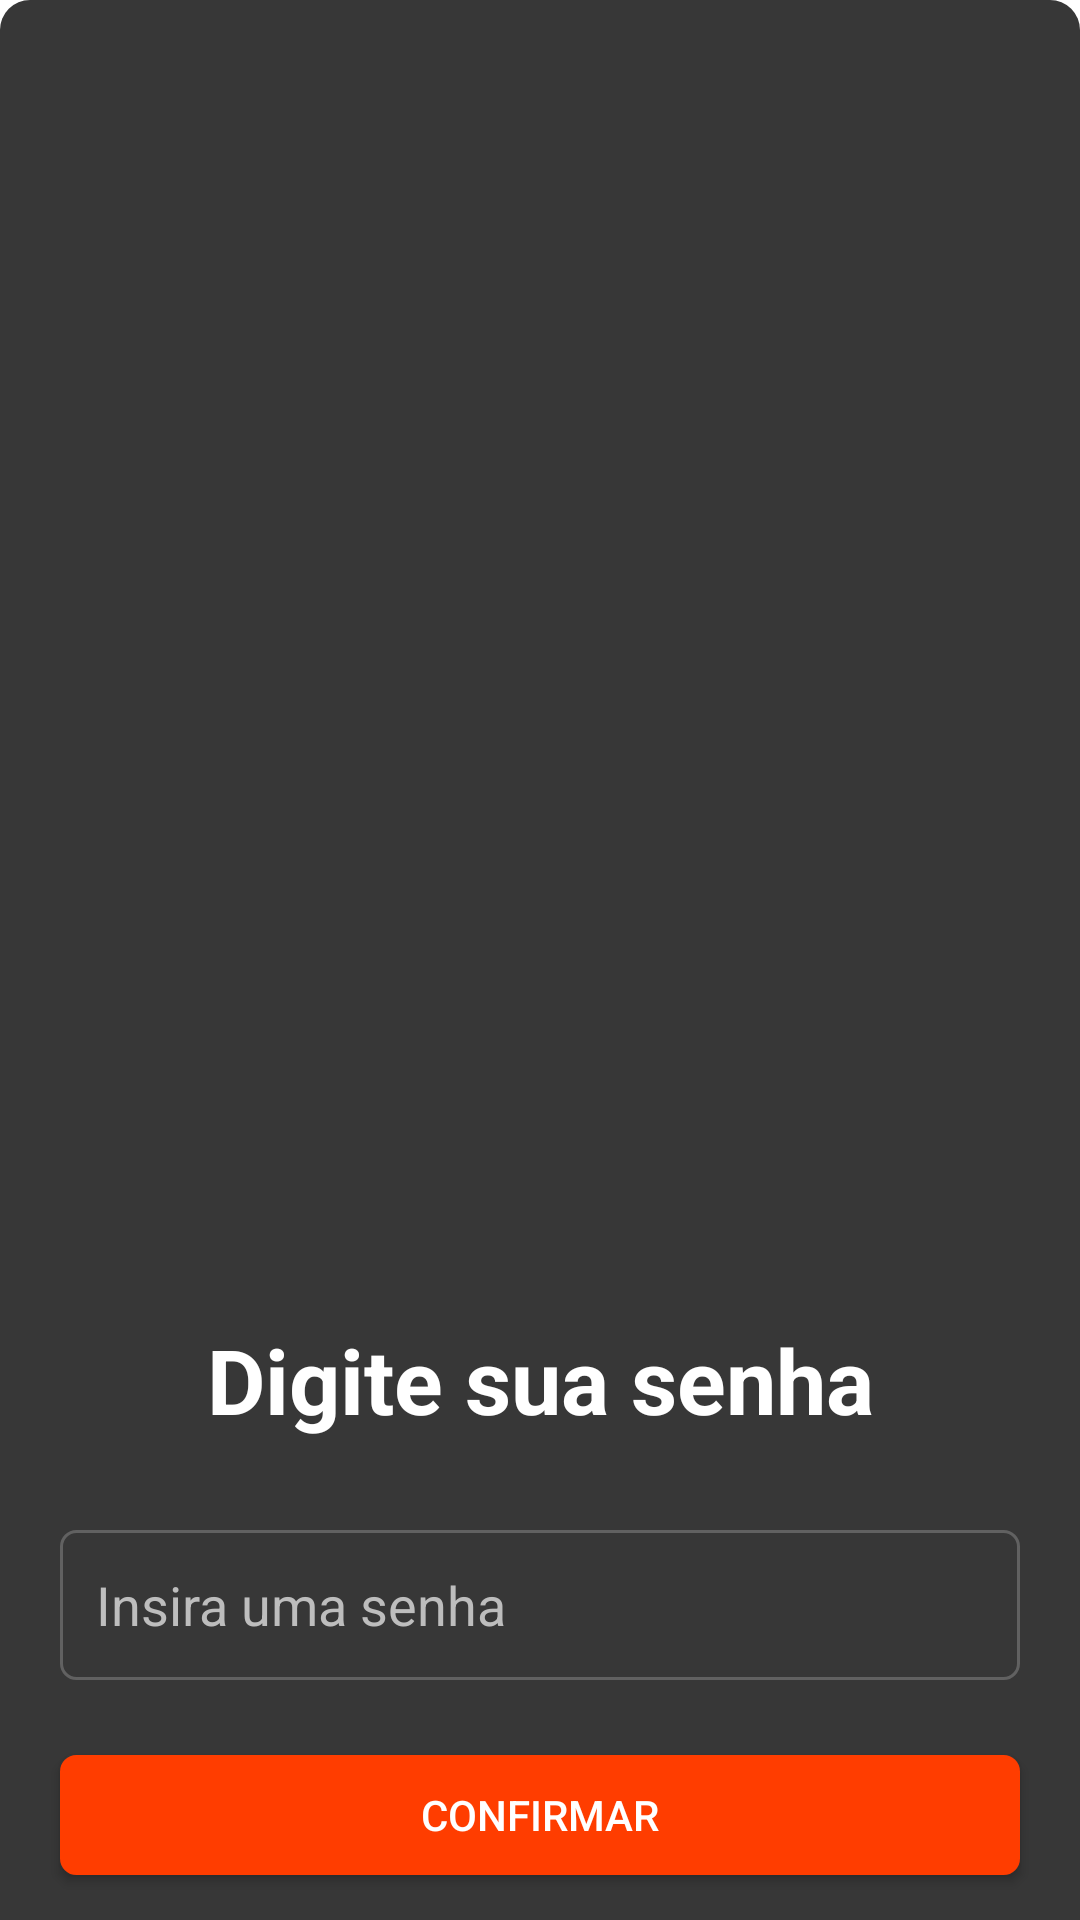

Layout XML and referenced resources for this Android screen:
<!-- AndroidManifest.xml: application theme Theme.POOBank -->
<!-- res/layout/dialog_password.xml -->
<?xml version="1.0" encoding="utf-8"?>
<LinearLayout xmlns:android="http://schemas.android.com/apk/res/android"
    android:layout_width="match_parent"
    xmlns:app="http://schemas.android.com/apk/res-auto"
    android:background="@drawable/title_balance"
    android:orientation="vertical"
    android:gravity="bottom"
    android:layout_height="match_parent">

    <TextView
        style="@style/Title_Screen"
        android:text="Digite sua senha"/>

    <EditText
        android:id="@+id/trfPassword"
        android:layout_marginTop="30dp"
        android:maxLength="8"
        android:inputType="numberPassword"
        style="@style/EditText_form"
        android:layout_width="match_parent"
        android:hint="@string/hint_password"
        android:layout_height="50dp"/>

    <Button
        android:id="@+id/trfBtnFinish"
        style="@style/Button_form"
        app:backgroundTint="@color/secondary"
        android:layout_marginTop="5dp"
        android:layout_marginBottom="15dp"
        android:text="@string/btn_confirm"/>

</LinearLayout>
<!-- resources referenced by this layout -->
<resources>
  <color name="secondary">#ff3d00</color>
  <!-- drawable title_balance (drawable) -->
  <?xml version="1.0" encoding="utf-8"?>
  <selector xmlns:android="http://schemas.android.com/apk/res/android">
  
      <item android:state_enabled="true">
  
          <shape android:shape="rectangle">
  
              <solid android:color="@color/primary"/>
  
              <corners
                  android:topLeftRadius="10dp"
                  android:topRightRadius="10dp"/>
          </shape>
  
      </item>
  
  </selector>
  <string name="btn_confirm">Confirmar</string>
  <string name="hint_password">Insira uma senha</string>
  <style name="Button_form">
          <item name="android:layout_height">40dp</item>
          <item name="android:background">@drawable/custom_button</item>
          <item name="android:textColor">@color/white</item>
          <item name="android:layout_width">match_parent</item>
          <item name="android:layout_marginTop">40dp</item>
          <item name="android:layout_marginRight">20dp</item>
          <item name="android:layout_marginLeft">20dp</item>
      </style>
  <style name="EditText_form">
          <item name="android:layout_width">match_parent</item>
          <item name="android:layout_height">40dp</item>
          <item name="android:layout_marginRight">20dp</item>
          <item name="android:layout_marginLeft">20dp</item>
          <item name="android:layout_marginTop">5dp</item>
          <item name="android:layout_marginBottom">20dp</item>
          <item name="android:drawablePadding">12dp</item>
          <item name="android:paddingStart">12dp</item>
          <item name="android:textColor">@color/white</item>
          <item name="android:textColorHint">@color/hint</item>
          <item name="android:background">@drawable/input_data</item>
      </style>
  <style name="Title_Screen">
          <item name="android:layout_width">match_parent</item>
          <item name="android:layout_height">wrap_content</item>
          <item name="android:layout_marginTop">30dp</item>
          <item name="android:textAlignment">center</item>
          <item name="android:textColor">@color/white</item>
          <item name="android:textSize">30sp</item>
          <item name="android:textStyle">bold</item>
          
      </style>
  <style name="Theme.POOBank" parent="Theme.MaterialComponents.DayNight.NoActionBar">
          
          <item name="colorPrimary">@color/purple_500</item>
          <item name="colorPrimaryVariant">@color/purple_700</item>
          <item name="colorOnPrimary">@color/white</item>
          
          <item name="colorSecondary">@color/teal_200</item>
          <item name="colorSecondaryVariant">@color/teal_700</item>
          <item name="colorOnSecondary">@color/black</item>
          
          <item name="android:statusBarColor" tools:targetApi="l">@color/back</item>
          
      </style>
  <color name="primary">#373737</color>
  <!-- drawable custom_button (drawable) -->
  <?xml version="1.0" encoding="utf-8"?>
  <selector xmlns:android="http://schemas.android.com/apk/res/android">
      <item>
          <shape>
              <corners android:radius="5dp"/>
              <solid android:color="@color/secondary"/>
              <stroke android:color="@color/secondary" android:width="1dp"/>
          </shape>
      </item>
  
  </selector>
  <color name="white">#FFFFFFFF</color>
  <color name="hint">#bdbdbd</color>
  <color name="purple_500">#FF6200EE</color>
  <color name="purple_700">#FF3700B3</color>
  <color name="teal_200">#FF03DAC5</color>
  <color name="teal_700">#FF018786</color>
  <color name="black">#FF000000</color>
  <color name="back">#424242</color>
  <color name="not_focused">#616161</color>
</resources>
